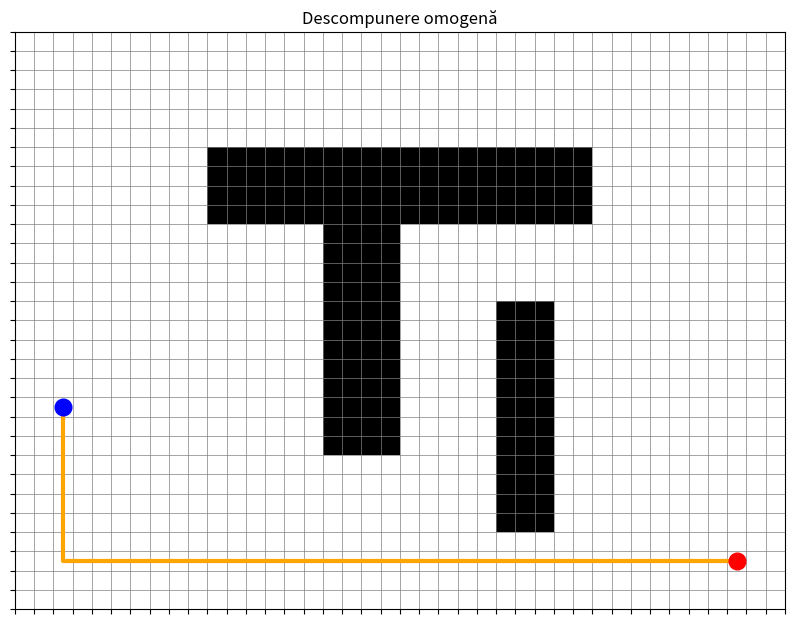

Write Python code to recreate this figure.
import numpy as np
import matplotlib.pyplot as plt
from collections import deque

# Dimensiunea hărții și a unei celule
LATIME = 400
INALTIME = 300
CELULA = 10   # => grila va avea 40 x 30 celule

# Obstacole: (x_min, y_min, x_max, y_max)
obstacole = [
    (100, 200, 300, 240),
    (160, 80, 200, 200),
    (250, 40, 280, 160),
]

# Start și goal, în coordonate (x, y)
start_xy = (20, 100)
goal_xy = (370, 20)
#construirea grilei

n_rows = INALTIME // CELULA
n_cols = LATIME // CELULA


def celula_atinge_obstacol(row, col):
    """True dacă celula se suprapune (chiar și parțial) cu un obstacol."""
    x1 = col * CELULA
    x2 = x1 + CELULA
    y1 = row * CELULA
    y2 = y1 + CELULA
    for (ox1, oy1, ox2, oy2) in obstacole:
        if x1 < ox2 and x2 > ox1 and y1 < oy2 and y2 > oy1:
            return True
    return False


# 0 = liber, 1 = ocupat
grid = np.zeros((n_rows, n_cols), dtype=int)
for row in range(n_rows):
    for col in range(n_cols):
        if celula_atinge_obstacol(row, col):
            grid[row][col] = 1
#start si goaL ca celule

def coord_la_celula(punct):
    x, y = punct
    return (int(y // CELULA), int(x // CELULA))   # (row, col)


start = coord_la_celula(start_xy)
goal = coord_la_celula(goal_xy)

if grid[start] == 1 or grid[goal] == 1:
    raise ValueError("Start sau goal este într-un obstacol!")
#cautarea drumului
def bfs(grid, start, goal):
    coada = deque([start])
    parinte = {start: None}    # de unde am ajuns în fiecare celulă

    while coada:
        curent = coada.popleft()
        if curent == goal:
            break
        r, c = curent
        for dr, dc in [(1, 0), (-1, 0), (0, 1), (0, -1)]:
            nr, nc = r + dr, c + dc
            if (0 <= nr < n_rows and 0 <= nc < n_cols
                    and grid[nr][nc] == 0
                    and (nr, nc) not in parinte):
                parinte[(nr, nc)] = curent
                coada.append((nr, nc))

    if goal not in parinte:
        return None            # nu există drum

    # reconstruim drumul mergând înapoi de la goal la start
    drum = []
    nod = goal
    while nod is not None:
        drum.append(nod)
        nod = parinte[nod]
    drum.reverse()
    return drum
#functia de afisare
def deseneaza(drum=None):
    fig, ax = plt.subplots(figsize=(10, 7.5))

    # celulele ocupate (negre) și libere (albe)
    ax.imshow(grid, cmap="Greys", vmin=0, vmax=1, origin="lower",
              extent=(0, LATIME, 0, INALTIME))

    # liniile grilei
    ax.set_xticks(np.arange(0, LATIME + 1, CELULA))
    ax.set_yticks(np.arange(0, INALTIME + 1, CELULA))
    ax.grid(True, color="gray", linewidth=0.5)
    ax.tick_params(labelbottom=False, labelleft=False)

    # drumul (prin centrele celulelor)
    if drum:
        xs = [(c + 0.5) * CELULA for (r, c) in drum]
        ys = [(r + 0.5) * CELULA for (r, c) in drum]
        ax.plot(xs, ys, color="orange", linewidth=3)

    # start și goal
    ax.plot((start[1] + 0.5) * CELULA, (start[0] + 0.5) * CELULA,
            "bo", markersize=12)
    ax.plot((goal[1] + 0.5) * CELULA, (goal[0] + 0.5) * CELULA,
            "ro", markersize=12)

    ax.set_title("Descompunere omogenă")
    plt.show()

#cautarea drumului
def bfs(grid, start, goal):
    coada = deque([start])
    parinte = {start: None}    # de unde am ajuns în fiecare celulă

    while coada:
        curent = coada.popleft()
        if curent == goal:
            break
        r, c = curent
        for dr, dc in [(1, 0), (-1, 0), (0, 1), (0, -1)]:
            nr, nc = r + dr, c + dc
            if (0 <= nr < n_rows and 0 <= nc < n_cols
                    and grid[nr][nc] == 0
                    and (nr, nc) not in parinte):
                parinte[(nr, nc)] = curent
                coada.append((nr, nc))

    if goal not in parinte:
        return None            # nu există drum

    # reconstruim drumul mergând înapoi de la goal la start
    drum = []
    nod = goal
    while nod is not None:
        drum.append(nod)
        nod = parinte[nod]
    drum.reverse()
    return drum
drum = bfs(grid, start, goal)

if drum is None:
    print("Nu există drum în această rezoluție.")
else:
    print(f"Drum găsit, cu {len(drum)} celule.")

deseneaza(drum)
